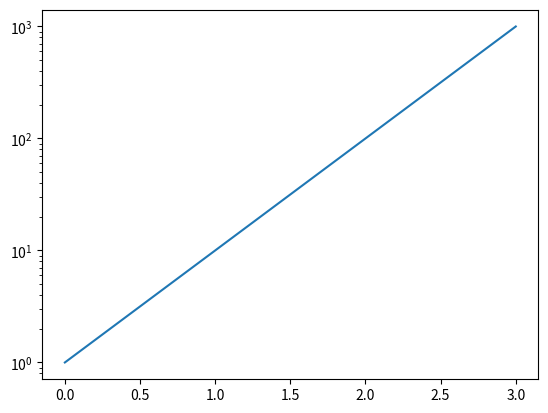

Reproduce this figure in Python.
import matplotlib.pyplot as plt

data = [10**i for i in range(4)]

# convert y-axis to Logarithmic scale
plt.yscale("log")
plt.plot(data)
